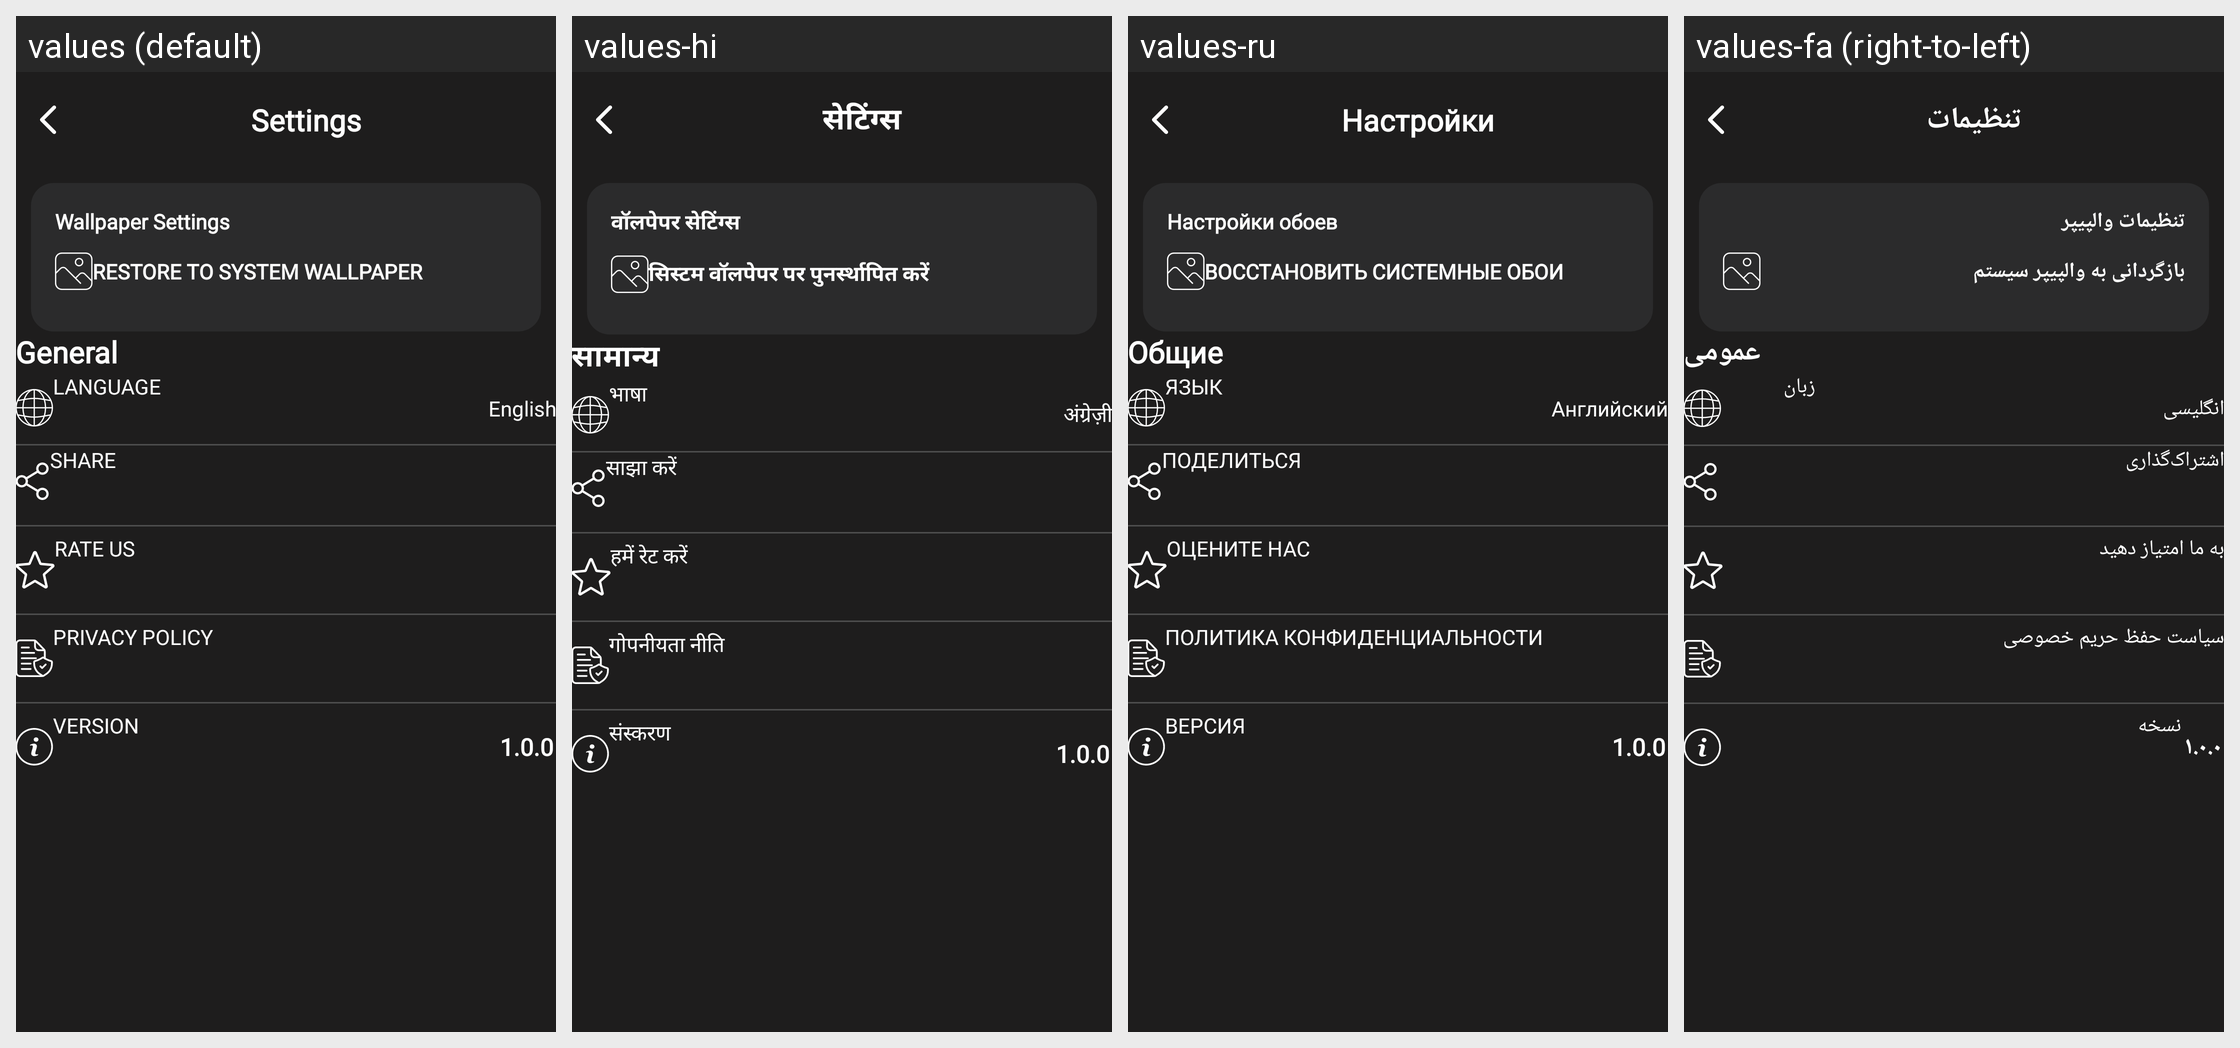

For this localized Android screen grid, give each drawn string resource with its value in every locale shown.
Android screen res/layout/activity_setting.xml rendered under 4 locales, left to right: values (default), values-hi, values-ru, values-fa (right-to-left). Device: Nexus 5 (rendered at 1080×1920; each locale shown at half size, 540×960, under a caption strip naming it); theme Theme.Wallpaper.
Other locales in the repository, not shown: values-ar, values-cs, values-de, values-el, values-es, values-fi, values-fr, values-hu, values-in, values-it, values-ja, values-ko, values-lb, values-nl, values-no, values-pl, values-pt, values-ro, values-sv, values-tr, values-ur.
Strings drawn on this screen, with the default value and each locale's value (text and hints the layout hard-codes, and strings that could not be matched under every locale, appear in the picture but are not listed):

settings
  values: Settings
  values-hi: सेटिंग्स
  values-ru: Настройки
  values-fa: تنظیمات

wallpaper_settings
  values: Wallpaper Settings
  values-hi: वॉलपेपर सेटिंग्स
  values-ru: Настройки обоев
  values-fa: تنظیمات والپیپر

restore_to_system_wallpaper
  values: Restore to system wallpaper
  values-hi: सिस्टम वॉलपेपर पर पुनर्स्थापित करें
  values-ru: Восстановить системные обои
  values-fa: بازگردانی به والپیپر سیستم

general
  values: General
  values-hi: सामान्य
  values-ru: Общие
  values-fa: عمومی

language
  values: Language
  values-hi: भाषा
  values-ru: Язык
  values-fa: زبان

english
  values: English
  values-hi: अंग्रेज़ी
  values-ru: Английский
  values-fa: انگلیسی

share
  values: Share
  values-hi: साझा करें
  values-ru: Поделиться
  values-fa: اشتراک‌گذاری

rate_us
  values: Rate Us
  values-hi: हमें रेट करें
  values-ru: Оцените нас
  values-fa: به ما امتیاز دهید

privacy_policy
  values: Privacy Policy
  values-hi: गोपनीयता नीति
  values-ru: Политика конфиденциальности
  values-fa: سیاست حفظ حریم خصوصی

version
  values: Version
  values-hi: संस्करण
  values-ru: Версия
  values-fa: نسخه

_1_0_0
  values: 1.0.0
  values-hi: 1.0.0
  values-ru: 1.0.0
  values-fa: ۱.۰.۰
